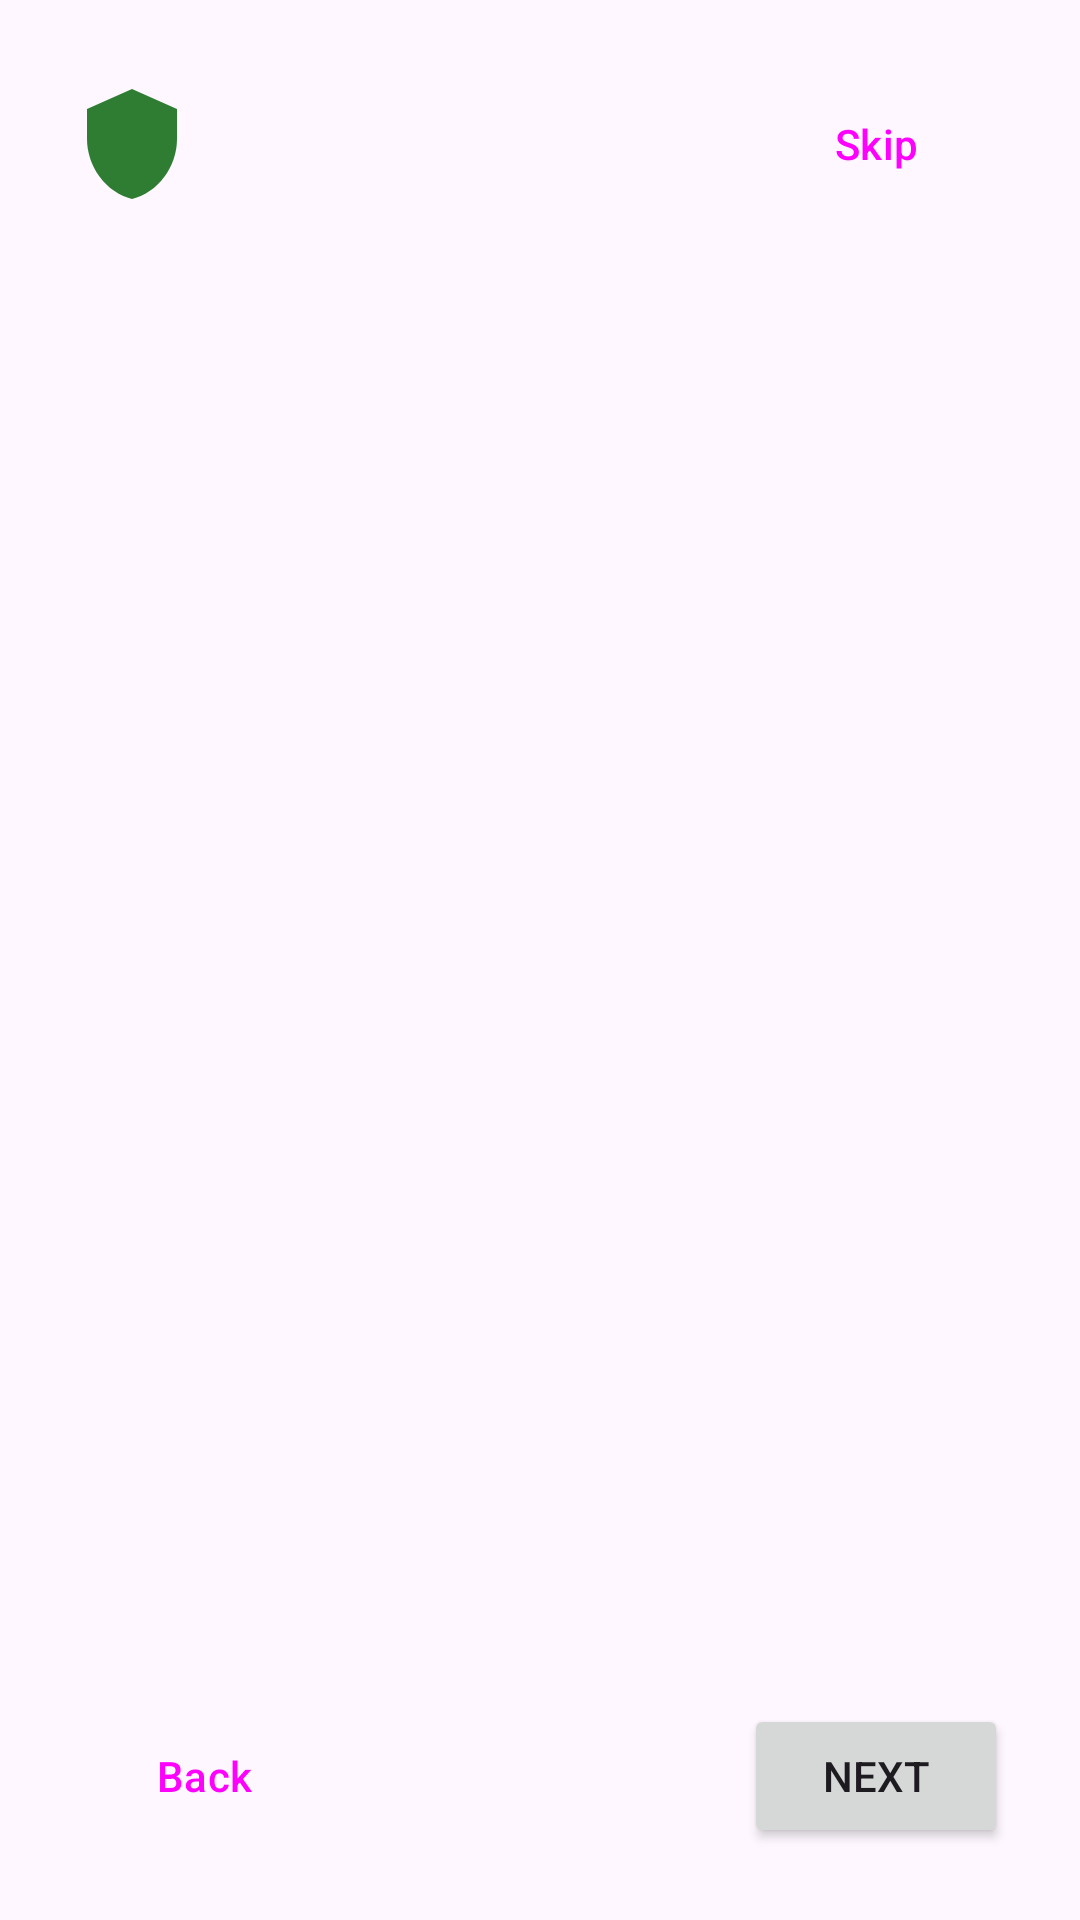

Write the Android layout XML for this screen, with the resource values it uses.
<!-- AndroidManifest.xml: application theme Theme.FocusFence -->
<!-- res/layout/activity_onboarding.xml -->
<?xml version="1.0" encoding="utf-8"?>
<LinearLayout xmlns:android="http://schemas.android.com/apk/res/android"
    xmlns:app="http://schemas.android.com/apk/res-auto"
    android:layout_width="match_parent"
    android:layout_height="match_parent"
    android:orientation="vertical"
    android:padding="24dp">

    <LinearLayout
        android:layout_width="match_parent"
        android:layout_height="wrap_content"
        android:gravity="center_vertical"
        android:orientation="horizontal">

        <ImageView
            android:layout_width="40dp"
            android:layout_height="40dp"
            android:importantForAccessibility="no"
            android:src="@drawable/ic_shield"
            app:tint="?attr/colorPrimary" />

        <android.widget.Space
            android:layout_width="0dp"
            android:layout_height="0dp"
            android:layout_weight="1" />

        <Button
            android:id="@+id/skipButton"
            style="@style/Widget.Material3.Button.TextButton"
            android:layout_width="wrap_content"
            android:layout_height="wrap_content"
            android:text="@string/onboarding_skip" />
    </LinearLayout>

    <TextView
        android:id="@+id/pageTitle"
        android:layout_width="match_parent"
        android:layout_height="wrap_content"
        android:layout_marginTop="16dp"
        android:textAppearance="?attr/textAppearanceHeadlineSmall" />

    <ScrollView
        android:id="@+id/bodyScroll"
        android:layout_width="match_parent"
        android:layout_height="0dp"
        android:layout_marginTop="16dp"
        android:layout_weight="1"
        android:fillViewport="true">

        <LinearLayout
            android:layout_width="match_parent"
            android:layout_height="wrap_content"
            android:orientation="vertical">

            <TextView
                android:id="@+id/pageBody"
                android:layout_width="match_parent"
                android:layout_height="wrap_content"
                android:lineSpacingExtra="2dp"
                android:textAppearance="?attr/textAppearanceBodyLarge" />

            
            <Button
                android:id="@+id/stepAction"
                android:layout_width="match_parent"
                android:layout_height="wrap_content"
                android:layout_marginTop="20dp"
                android:visibility="gone" />

            <Button
                android:id="@+id/stepAction2"
                style="@style/Widget.Material3.Button.TonalButton"
                android:layout_width="match_parent"
                android:layout_height="wrap_content"
                android:layout_marginTop="4dp"
                android:visibility="gone" />

            <TextView
                android:id="@+id/stepStatus"
                android:layout_width="match_parent"
                android:layout_height="wrap_content"
                android:layout_marginTop="12dp"
                android:textAppearance="?attr/textAppearanceBodyMedium"
                android:visibility="gone" />
        </LinearLayout>
    </ScrollView>

    <TextView
        android:id="@+id/pageIndicator"
        android:layout_width="match_parent"
        android:layout_height="wrap_content"
        android:layout_marginTop="8dp"
        android:gravity="center"
        android:textAppearance="?attr/textAppearanceBodySmall"
        android:textColor="?attr/colorOnSurfaceVariant" />

    <LinearLayout
        android:layout_width="match_parent"
        android:layout_height="wrap_content"
        android:layout_marginTop="8dp"
        android:orientation="horizontal">

        <Button
            android:id="@+id/backButton"
            style="@style/Widget.Material3.Button.TextButton"
            android:layout_width="wrap_content"
            android:layout_height="wrap_content"
            android:text="@string/onboarding_back" />

        <android.widget.Space
            android:layout_width="0dp"
            android:layout_height="0dp"
            android:layout_weight="1" />

        <Button
            android:id="@+id/nextButton"
            android:layout_width="wrap_content"
            android:layout_height="wrap_content"
            android:text="@string/onboarding_next" />
    </LinearLayout>
</LinearLayout>
<!-- resources referenced by this layout -->
<resources>
  <!-- drawable ic_shield (drawable) -->
  <?xml version="1.0" encoding="utf-8"?>
  <vector xmlns:android="http://schemas.android.com/apk/res/android"
      android:width="24dp"
      android:height="24dp"
      android:viewportWidth="24"
      android:viewportHeight="24"
      android:tint="?attr/colorControlNormal">
      <path
          android:fillColor="#FFFFFFFF"
          android:pathData="M12,1L3,5v6c0,5.55 3.84,10.74 9,12 5.16,-1.26 9,-6.45 9,-12V5L12,1z" />
  </vector>
  <string name="onboarding_back">Back</string>
  <string name="onboarding_next">Next</string>
  <string name="onboarding_skip">Skip</string>
  <style name="Theme.FocusFence" parent="Theme.Material3.DayNight.NoActionBar">
          <item name="colorPrimary">@color/brand_primary</item>
          
          <item name="materialCardViewStyle">@style/Widget.Material3.CardView.Filled</item>
          
          <item name="android:statusBarColor">?attr/colorSurface</item>
          <item name="android:navigationBarColor">?attr/colorSurface</item>
          <item name="android:windowLightStatusBar">true</item>
      </style>
  <color name="brand_primary">#2E7D32</color>
</resources>
